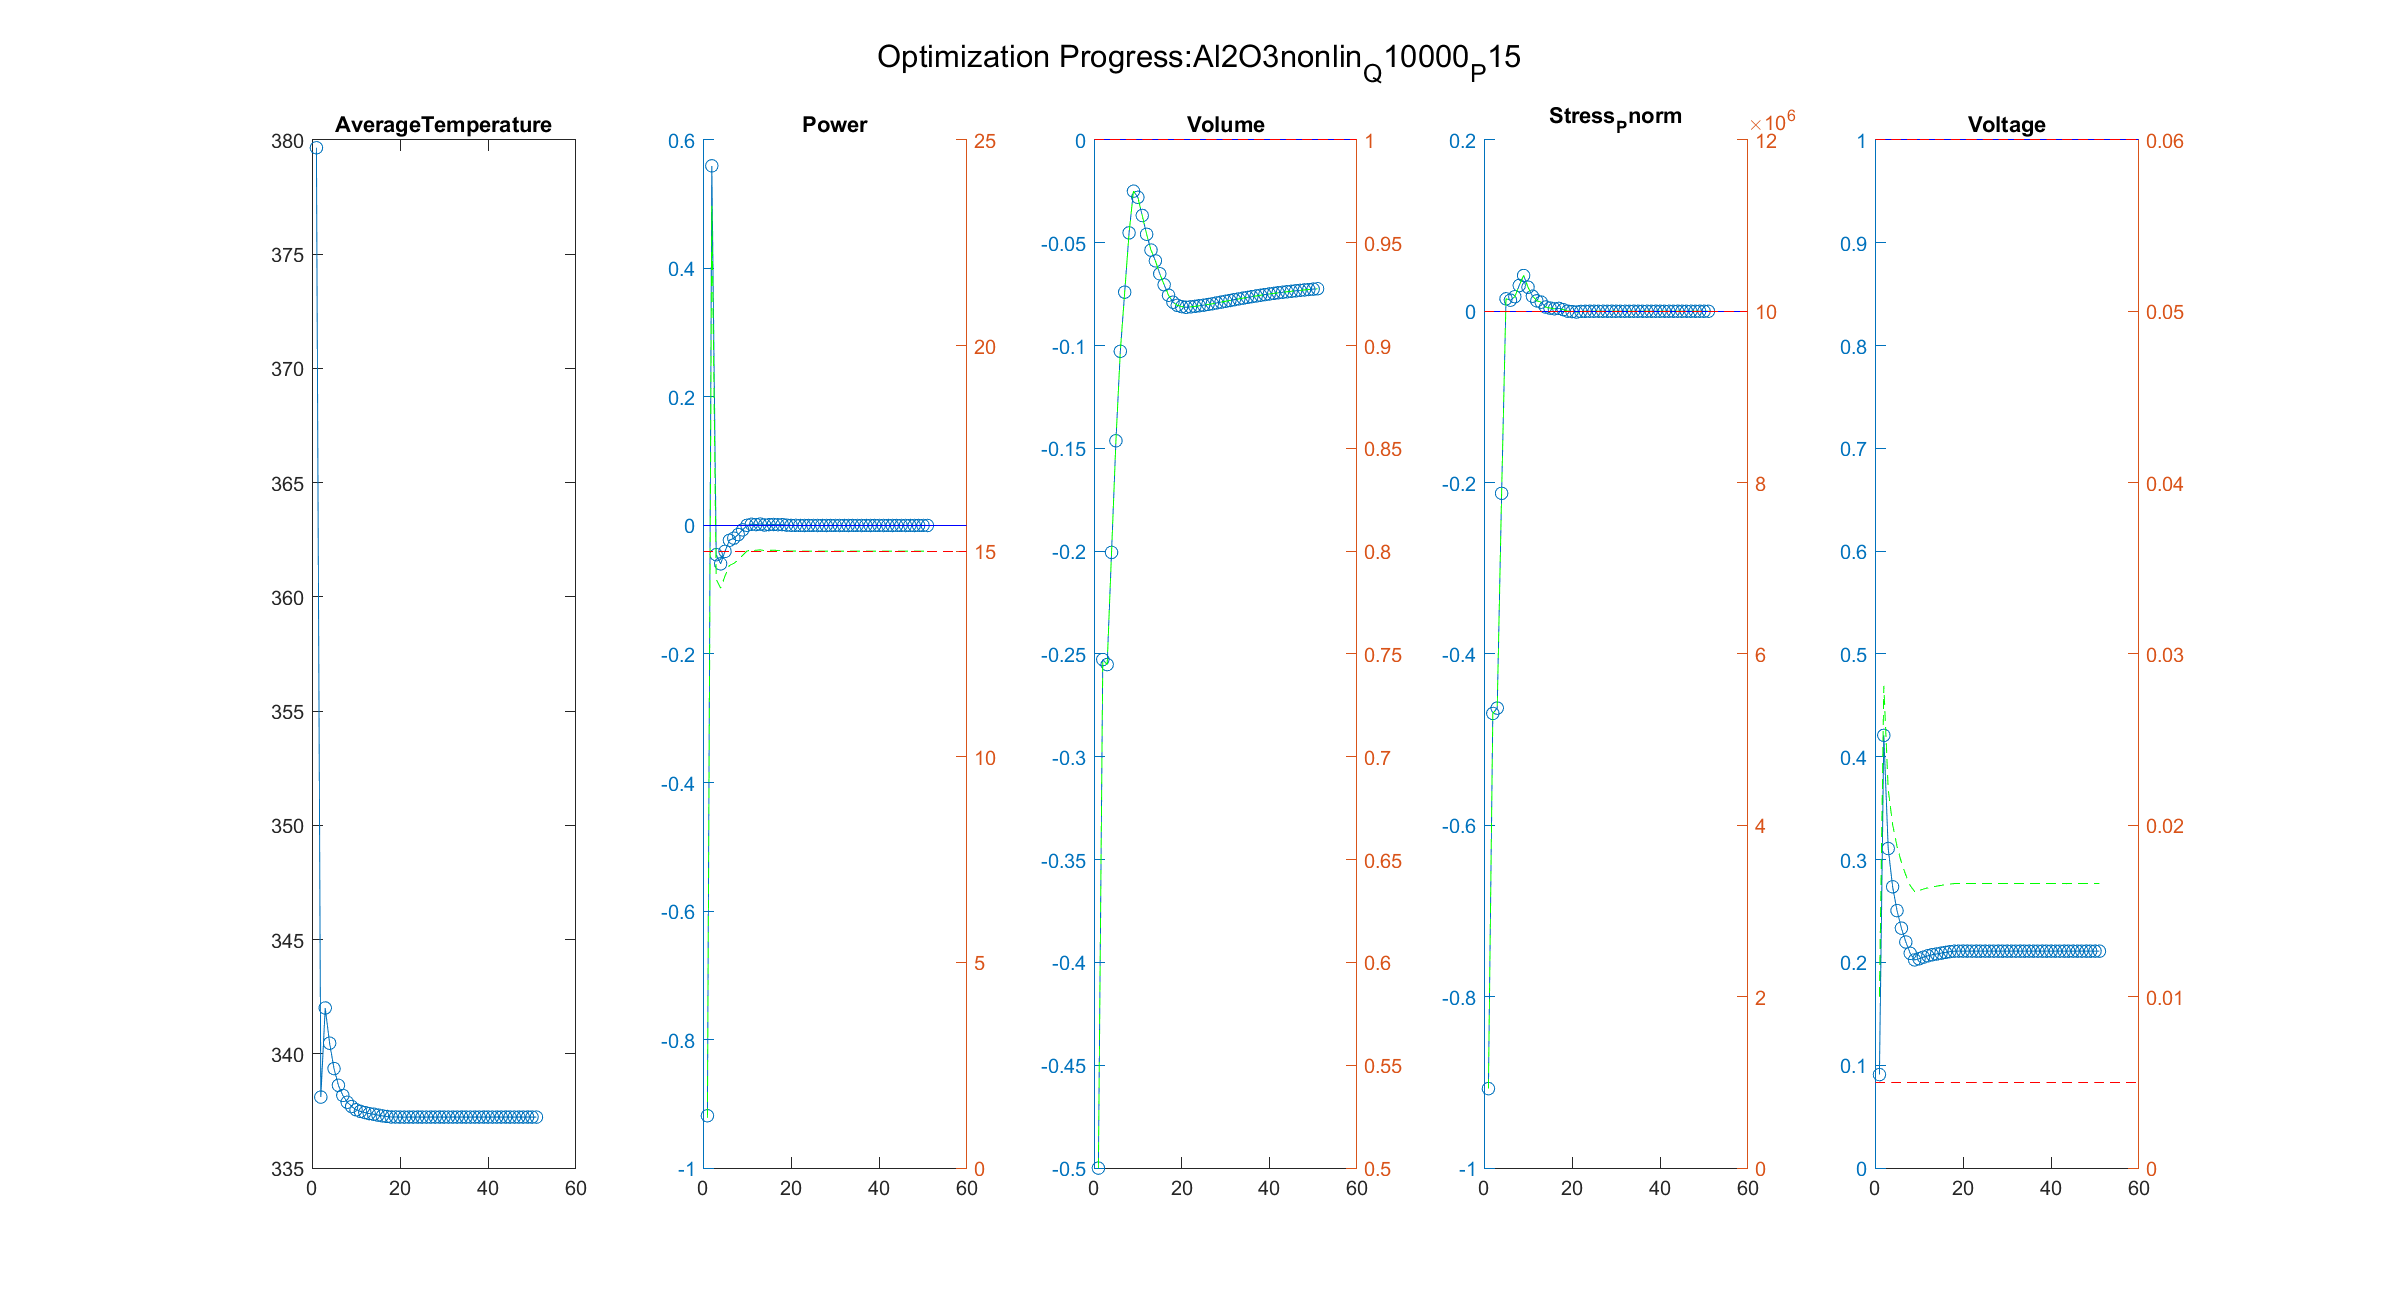

The file beside this chart, header and first rows:
Iteration, AverageTemperature, Power_value, Power_right_value, Volume_value, Volume_right_value, Stress_Pnorm_value, Stress_Pnorm_right_value, Voltage_value, Voltage_right_value
1, 338.1, 0.5596, 23.39, -0.2527, 0.7473, -0.4694, 5306037, 0.4209, 0.02815
Iteration, AverageTemperature, Power_value, Power_right_value, Volume_value, Volume_right_value, Stress_Pnorm_value, Stress_Pnorm_right_value, Voltage_value, Voltage_right_value
1, 338.1, 0.5596, 23.39, -0.2527, 0.7473, -0.4694, 5306037, 0.4209, 0.02815
2, 342, -0.04545, 14.32, -0.2552, 0.7448, -0.4631, 5368645, 0.3108, 0.02209
Iteration, AverageTemperature, Power_value, Power_right_value, Volume_value, Volume_right_value, Stress_Pnorm_value, Stress_Pnorm_right_value, Voltage_value, Voltage_right_value
1, 338.1, 0.5596, 23.39, -0.2527, 0.7473, -0.4694, 5306037, 0.4209, 0.02815
2, 342, -0.04545, 14.32, -0.2552, 0.7448, -0.4631, 5368645, 0.3108, 0.02209
3, 340.5, -0.05972, 14.1, -0.2006, 0.7994, -0.2125, 7875160, 0.2736, 0.02005
Iteration, AverageTemperature, Power_value, Power_right_value, Volume_value, Volume_right_value, Stress_Pnorm_value, Stress_Pnorm_right_value, Voltage_value, Voltage_right_value
1, 338.1, 0.5596, 23.39, -0.2527, 0.7473, -0.4694, 5306037, 0.4209, 0.02815
2, 342, -0.04545, 14.32, -0.2552, 0.7448, -0.4631, 5368645, 0.3108, 0.02209
3, 340.5, -0.05972, 14.1, -0.2006, 0.7994, -0.2125, 7875160, 0.2736, 0.02005
4, 339.4, -0.04031, 14.4, -0.1463, 0.8537, 0.01455, 10145455, 0.2504, 0.01877
Iteration, AverageTemperature, Power_value, Power_right_value, Volume_value, Volume_right_value, Stress_Pnorm_value, Stress_Pnorm_right_value, Voltage_value, Voltage_right_value
1, 338.1, 0.5596, 23.39, -0.2527, 0.7473, -0.4694, 5306037, 0.4209, 0.02815
2, 342, -0.04545, 14.32, -0.2552, 0.7448, -0.4631, 5368645, 0.3108, 0.02209
3, 340.5, -0.05972, 14.1, -0.2006, 0.7994, -0.2125, 7875160, 0.2736, 0.02005
4, 339.4, -0.04031, 14.4, -0.1463, 0.8537, 0.01455, 10145455, 0.2504, 0.01877
5, 338.6, -0.02302, 14.65, -0.1028, 0.8972, 0.01294, 10129378, 0.2334, 0.01783
Iteration, AverageTemperature, Power_value, Power_right_value, Volume_value, Volume_right_value, Stress_Pnorm_value, Stress_Pnorm_right_value, Voltage_value, Voltage_right_value
1, 338.1, 0.5596, 23.39, -0.2527, 0.7473, -0.4694, 5306037, 0.4209, 0.02815
2, 342, -0.04545, 14.32, -0.2552, 0.7448, -0.4631, 5368645, 0.3108, 0.02209
3, 340.5, -0.05972, 14.1, -0.2006, 0.7994, -0.2125, 7875160, 0.2736, 0.02005
4, 339.4, -0.04031, 14.4, -0.1463, 0.8537, 0.01455, 10145455, 0.2504, 0.01877
5, 338.6, -0.02302, 14.65, -0.1028, 0.8972, 0.01294, 10129378, 0.2334, 0.01783
6, 338.2, -0.01978, 14.7, -0.07405, 0.926, 0.017, 10169998, 0.2199, 0.01709
Iteration, AverageTemperature, Power_value, Power_right_value, Volume_value, Volume_right_value, Stress_Pnorm_value, Stress_Pnorm_right_value, Voltage_value, Voltage_right_value
1, 338.1, 0.5596, 23.39, -0.2527, 0.7473, -0.4694, 5306037, 0.4209, 0.02815
2, 342, -0.04545, 14.32, -0.2552, 0.7448, -0.4631, 5368645, 0.3108, 0.02209
3, 340.5, -0.05972, 14.1, -0.2006, 0.7994, -0.2125, 7875160, 0.2736, 0.02005
4, 339.4, -0.04031, 14.4, -0.1463, 0.8537, 0.01455, 10145455, 0.2504, 0.01877
5, 338.6, -0.02302, 14.65, -0.1028, 0.8972, 0.01294, 10129378, 0.2334, 0.01783
6, 338.2, -0.01978, 14.7, -0.07405, 0.926, 0.017, 10169998, 0.2199, 0.01709
7, 337.9, -0.01416, 14.79, -0.04521, 0.9548, 0.03006, 10300608, 0.2089, 0.01649
Iteration, AverageTemperature, Power_value, Power_right_value, Volume_value, Volume_right_value, Stress_Pnorm_value, Stress_Pnorm_right_value, Voltage_value, Voltage_right_value
1, 338.1, 0.5596, 23.39, -0.2527, 0.7473, -0.4694, 5306037, 0.4209, 0.02815
2, 342, -0.04545, 14.32, -0.2552, 0.7448, -0.4631, 5368645, 0.3108, 0.02209
3, 340.5, -0.05972, 14.1, -0.2006, 0.7994, -0.2125, 7875160, 0.2736, 0.02005
4, 339.4, -0.04031, 14.4, -0.1463, 0.8537, 0.01455, 10145455, 0.2504, 0.01877
5, 338.6, -0.02302, 14.65, -0.1028, 0.8972, 0.01294, 10129378, 0.2334, 0.01783
6, 338.2, -0.01978, 14.7, -0.07405, 0.926, 0.017, 10169998, 0.2199, 0.01709
7, 337.9, -0.01416, 14.79, -0.04521, 0.9548, 0.03006, 10300608, 0.2089, 0.01649
8, 337.7, -0.006875, 14.9, -0.02494, 0.9751, 0.04173, 10417327, 0.2025, 0.01614
Iteration, AverageTemperature, Power_value, Power_right_value, Volume_value, Volume_right_value, Stress_Pnorm_value, Stress_Pnorm_right_value, Voltage_value, Voltage_right_value
1, 338.1, 0.5596, 23.39, -0.2527, 0.7473, -0.4694, 5306037, 0.4209, 0.02815
2, 342, -0.04545, 14.32, -0.2552, 0.7448, -0.4631, 5368645, 0.3108, 0.02209
3, 340.5, -0.05972, 14.1, -0.2006, 0.7994, -0.2125, 7875160, 0.2736, 0.02005
4, 339.4, -0.04031, 14.4, -0.1463, 0.8537, 0.01455, 10145455, 0.2504, 0.01877
5, 338.6, -0.02302, 14.65, -0.1028, 0.8972, 0.01294, 10129378, 0.2334, 0.01783
6, 338.2, -0.01978, 14.7, -0.07405, 0.926, 0.017, 10169998, 0.2199, 0.01709
7, 337.9, -0.01416, 14.79, -0.04521, 0.9548, 0.03006, 10300608, 0.2089, 0.01649
8, 337.7, -0.006875, 14.9, -0.02494, 0.9751, 0.04173, 10417327, 0.2025, 0.01614
9, 337.6, 0.000273, 15, -0.02792, 0.9721, 0.02802, 10280176, 0.2036, 0.0162
Iteration, AverageTemperature, Power_value, Power_right_value, Volume_value, Volume_right_value, Stress_Pnorm_value, Stress_Pnorm_right_value, Voltage_value, Voltage_right_value
1, 338.1, 0.5596, 23.39, -0.2527, 0.7473, -0.4694, 5306037, 0.4209, 0.02815
2, 342, -0.04545, 14.32, -0.2552, 0.7448, -0.4631, 5368645, 0.3108, 0.02209
3, 340.5, -0.05972, 14.1, -0.2006, 0.7994, -0.2125, 7875160, 0.2736, 0.02005
4, 339.4, -0.04031, 14.4, -0.1463, 0.8537, 0.01455, 10145455, 0.2504, 0.01877
5, 338.6, -0.02302, 14.65, -0.1028, 0.8972, 0.01294, 10129378, 0.2334, 0.01783
6, 338.2, -0.01978, 14.7, -0.07405, 0.926, 0.017, 10169998, 0.2199, 0.01709
... 1,264 more rows
